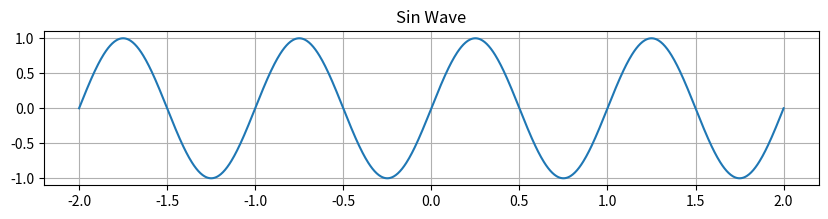

The script that saved this image:
import matplotlib.pyplot as plt
import pandas as pd
import numpy as np

X = np.linspace(-2,2,1000)
y = np.sin(2*np.pi*X)

plt.figure(figsize=(10,2))
plt.plot(X,y)
plt.grid()
plt.title("Sin Wave")
plt.show()
